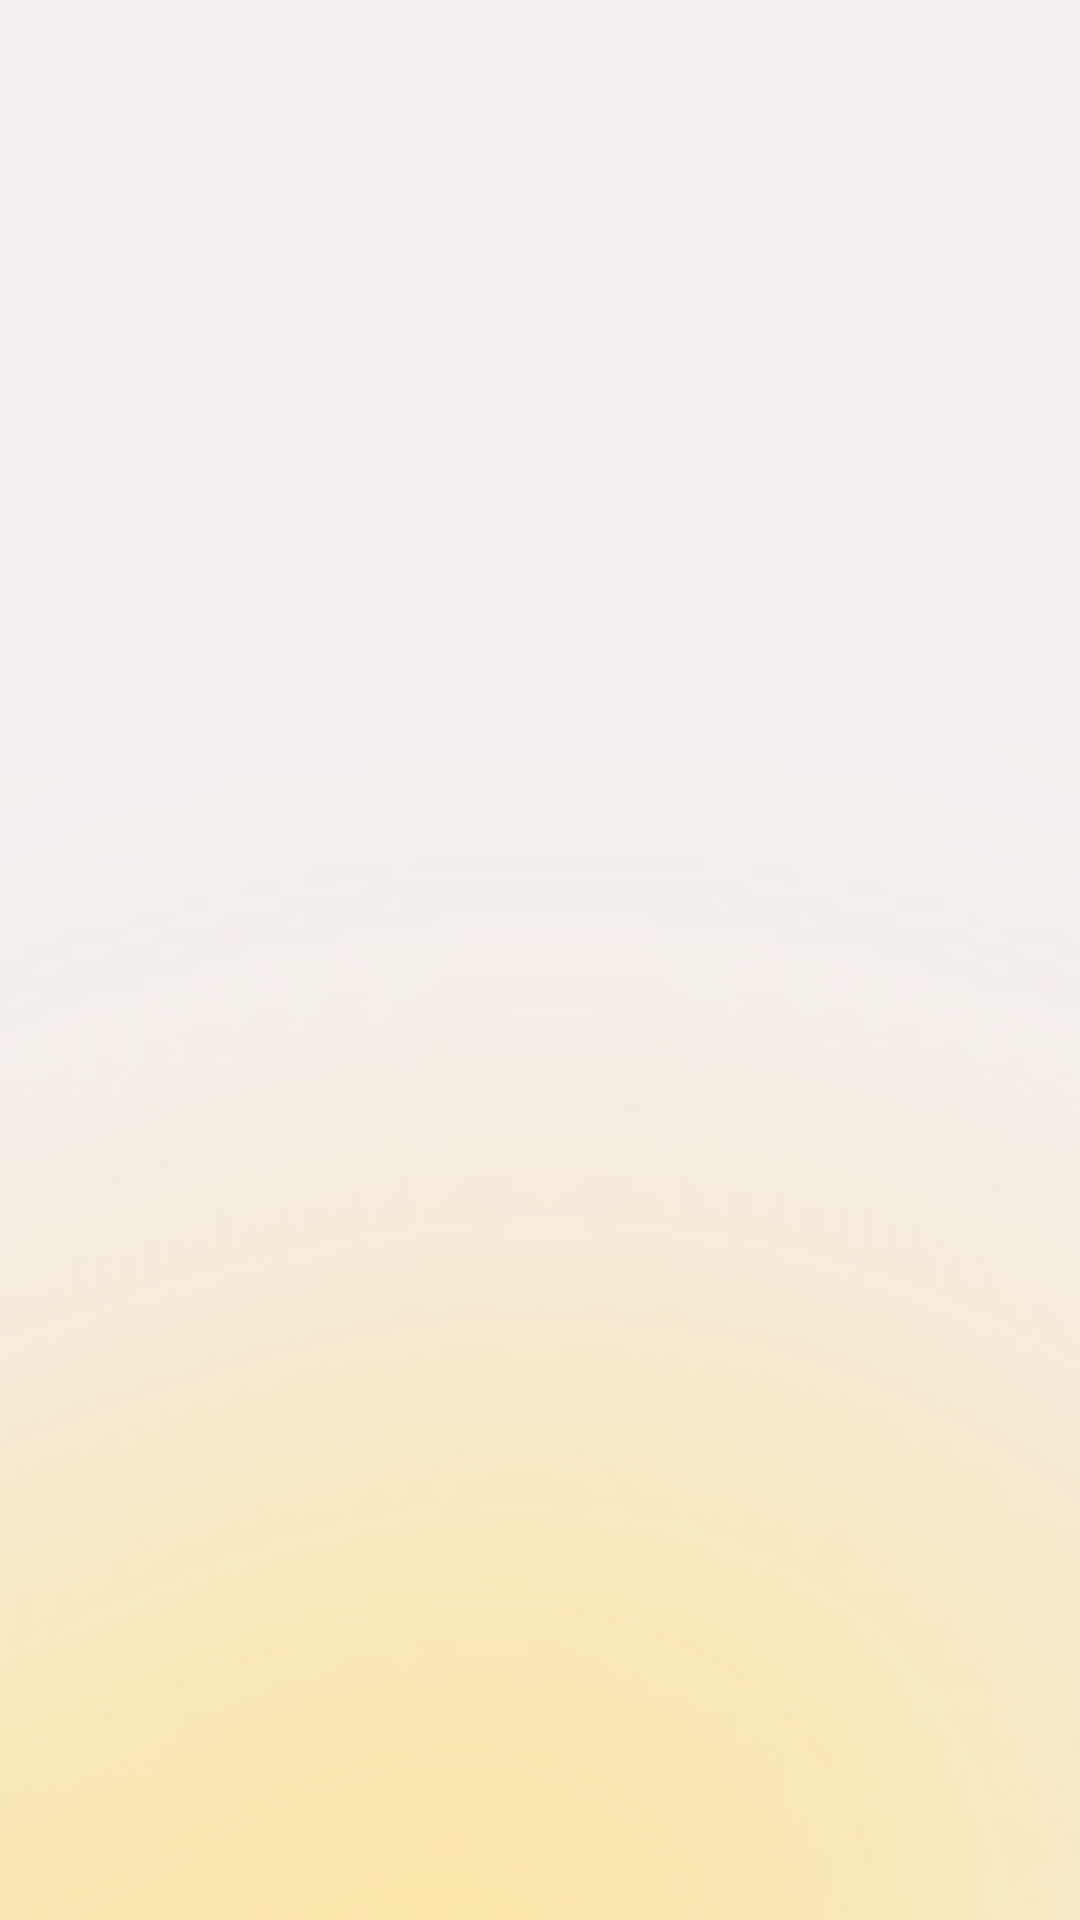

Layout XML and referenced resources for this Android screen:
<!-- AndroidManifest.xml: application theme Theme.Picturesharing -->
<!-- res/layout/activity_shcollect.xml -->
<?xml version="1.0" encoding="utf-8"?>
<androidx.constraintlayout.widget.ConstraintLayout xmlns:android="http://schemas.android.com/apk/res/android"
    xmlns:app="http://schemas.android.com/apk/res-auto"
    xmlns:tools="http://schemas.android.com/tools"
    android:layout_width="match_parent"
    android:layout_height="match_parent"
    tools:context=".shcollectActivity"
    android:background="@drawable/bg4">

    <ListView
        android:id="@+id/listView"
        android:layout_width="match_parent"
        android:layout_height="match_parent"
        />

</androidx.constraintlayout.widget.ConstraintLayout>
<!-- resources referenced by this layout -->
<resources>
  <!-- drawable bg4: png bitmap (drawable, 643617 bytes) -->
  <style name="Theme.Picturesharing" parent="Theme.MaterialComponents.NoActionBar.Bridge">
          
          <item name="colorPrimary">@color/blue_200</item>
          <item name="colorPrimaryVariant">@color/blue_500</item>
          <item name="colorOnPrimary">@color/white</item>
          
          <item name="colorSecondary">@color/teal_200</item>
          <item name="colorSecondaryVariant">@color/teal_700</item>
          <item name="colorOnSecondary">@color/black</item>
          
          <item name="windowNoTitle">true</item>
          <item name="windowActionBar">false</item>
  
          
          <item name="android:statusBarColor" tools:targetApi="l">#FFFAE9B3</item>
          <item name="android:windowTranslucentStatus">false</item>
          <item name="android:windowTranslucentNavigation">false</item>
          <item name="android:windowLightStatusBar" tools:targetApi="m">true</item>
          
      </style>
  <color name="blue_200">#cee5ff</color>
  <color name="blue_500">#00639b</color>
  <color name="white">#FFFFFFFF</color>
  <color name="teal_200">#FF03DAC5</color>
  <color name="teal_700">#FF018786</color>
  <color name="black">#FF000000</color>
</resources>
